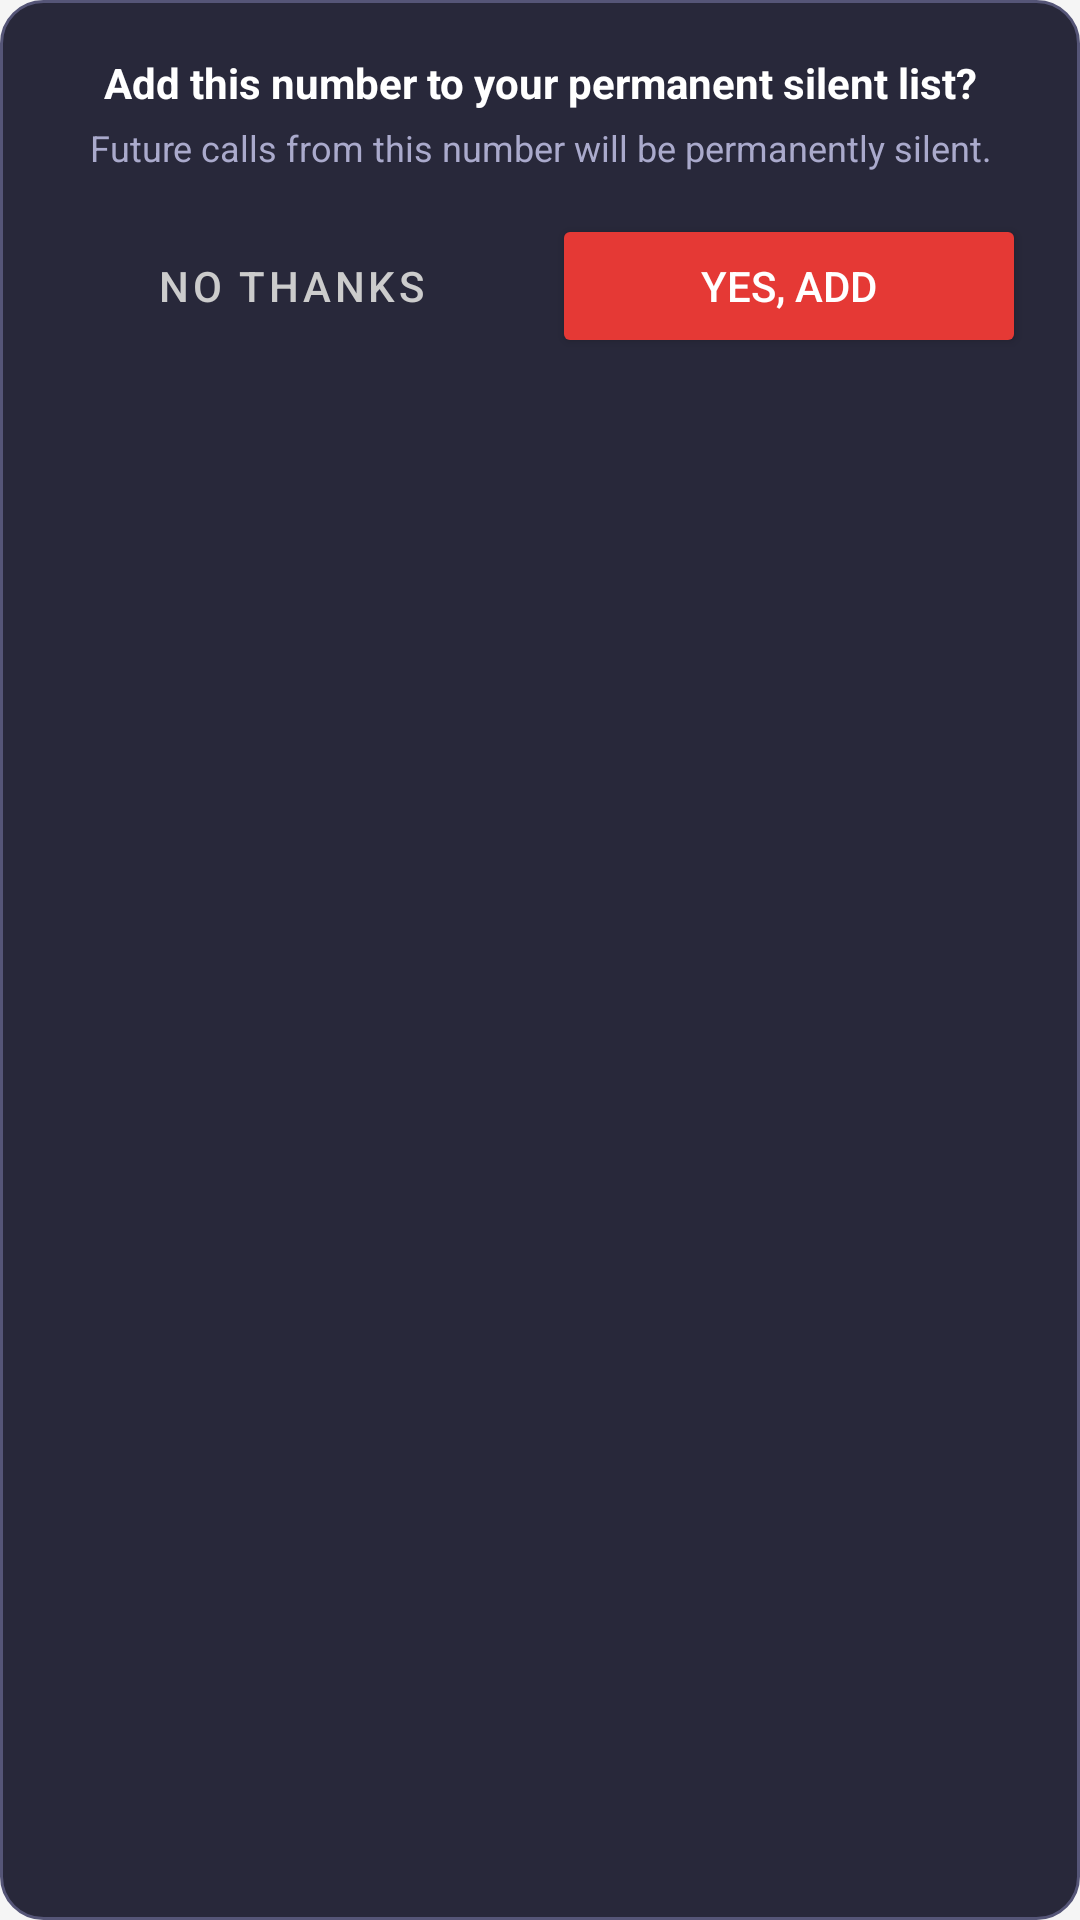

Produce the Android XML layout that renders to this screen, including the resource entries it uses.
<!-- AndroidManifest.xml: application theme Theme.SilentCaller -->
<!-- res/layout/overlay_add_dialog.xml -->
<?xml version="1.0" encoding="utf-8"?>
<LinearLayout xmlns:android="http://schemas.android.com/apk/res/android"
    android:layout_width="300dp"
    android:layout_height="wrap_content"
    android:orientation="vertical"
    android:background="@drawable/overlay_dialog_bg"
    android:padding="18dp"
    android:elevation="12dp">

    <TextView
        android:layout_width="match_parent"
        android:layout_height="wrap_content"
        android:text="@string/overlay_add_prompt"
        android:textColor="#FFFFFF"
        android:textSize="14sp"
        android:textStyle="bold"
        android:gravity="center"
        android:layout_marginBottom="4dp" />

    <TextView
        android:layout_width="match_parent"
        android:layout_height="wrap_content"
        android:text="@string/overlay_add_subtitle"
        android:textColor="#AAAACC"
        android:textSize="12sp"
        android:gravity="center"
        android:layout_marginBottom="14dp" />

    <LinearLayout
        android:layout_width="match_parent"
        android:layout_height="wrap_content"
        android:orientation="horizontal">

        <Button
            android:id="@+id/btn_no_thanks"
            android:layout_width="0dp"
            android:layout_height="wrap_content"
            android:layout_weight="1"
            android:text="@string/overlay_no_thanks"
            android:textColor="#CCCCCC"
            android:backgroundTint="#3A3A55"
            android:layout_marginEnd="8dp"
            style="@style/Widget.MaterialComponents.Button.TextButton" />

        <Button
            android:id="@+id/btn_yes_add"
            android:layout_width="0dp"
            android:layout_height="wrap_content"
            android:layout_weight="1"
            android:text="@string/overlay_yes_add"
            android:textColor="#FFFFFF"
            android:backgroundTint="#E53935" />

    </LinearLayout>

</LinearLayout>
<!-- resources referenced by this layout -->
<resources>
  <!-- drawable overlay_dialog_bg (drawable) -->
  <?xml version="1.0" encoding="utf-8"?>
  <shape xmlns:android="http://schemas.android.com/apk/res/android"
      android:shape="rectangle">
      <solid android:color="#EE1A1A2E" />
      <corners android:radius="14dp" />
      <stroke
          android:width="1dp"
          android:color="#555577" />
  </shape>
  <string name="overlay_add_prompt">Add this number to your permanent silent list?</string>
  <string name="overlay_add_subtitle">Future calls from this number will be permanently silent.</string>
  <string name="overlay_no_thanks">No Thanks</string>
  <string name="overlay_yes_add">Yes, Add</string>
  <style name="Theme.SilentCaller" parent="Theme.MaterialComponents.Light.NoActionBar">
          <item name="colorPrimary">@color/colorPrimary</item>
          <item name="colorPrimaryDark">@color/colorPrimaryDark</item>
          <item name="colorAccent">@color/colorAccent</item>
          <item name="android:windowBackground">@color/background</item>
          <item name="android:statusBarColor">@color/colorPrimaryDark</item>
          <item name="colorSurface">@color/surface</item>
          <item name="colorError">@color/error_color</item>
      </style>
  <color name="colorPrimary">#1A73E8</color>
  <color name="colorPrimaryDark">#1558B0</color>
  <color name="colorAccent">#FF5722</color>
  <color name="background">#F5F5F5</color>
  <color name="surface">#FFFFFF</color>
  <color name="error_color">#D32F2F</color>
</resources>
